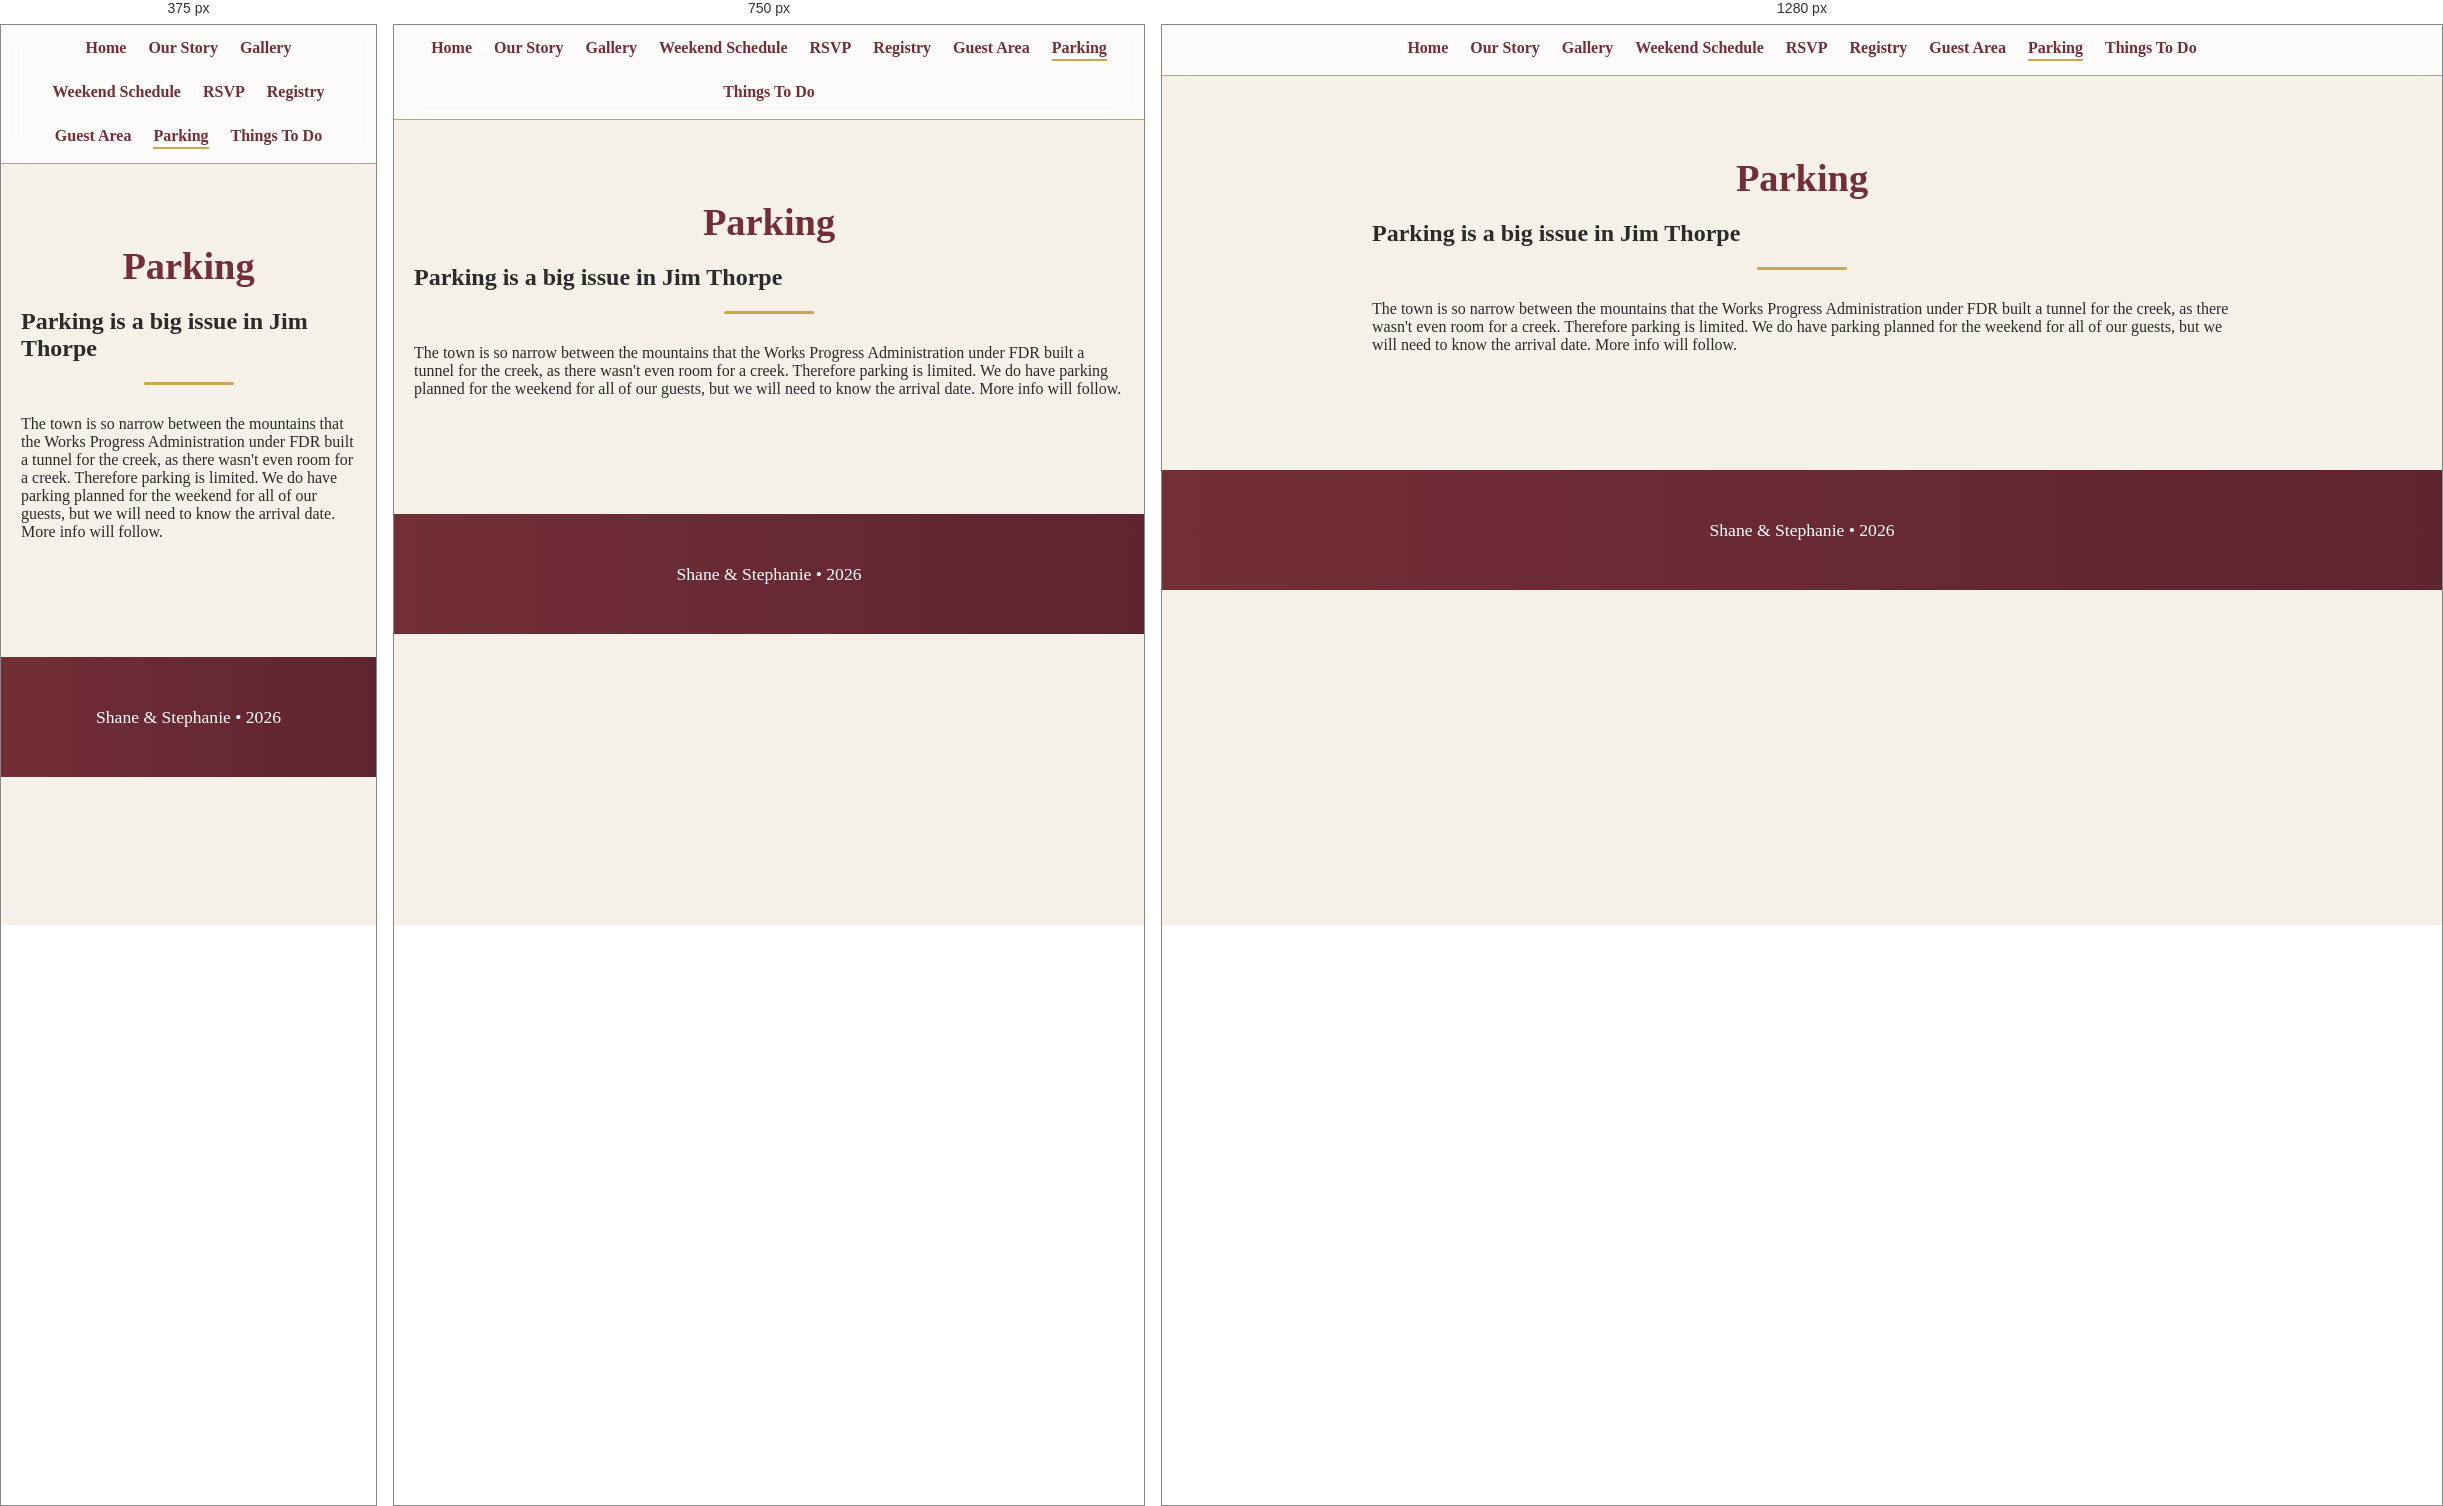
Rendered at 375 px, 750 px and 1280 px, left to right.

<!-- file: parking.html -->
<!DOCTYPE html>
<html lang="en">
<head>
    <meta charset="UTF-8">
    <title>Parking – Shane & Stephanie</title>
    <meta name="viewport" content="width=device-width, initial-scale=1.0">
    <link rel="stylesheet" href="css/theme.css">
</head>
<body>
<nav class="nav">
    <a href="index.html">Home</a>
    <a href="our-story.html">Our Story</a>
    <a href="gallery.html">Gallery</a>
 
    <a href="weekend-schedule.html">Weekend Schedule</a>
    <a href="rsvp.html">RSVP</a>
    <a href="registry.html">Registry</a>
    <a href="guest-area.html">Guest Area</a>
    <a href="parking.html" class="active">Parking</a>
    <a href="things-to-do.html">Things To Do</a>
</nav>

<main class="container">
    <h2 class="section-title">Parking</h2>

    <h2 class="parking-warning">Parking is a big issue in Jim Thorpe</h2>
<div class="gold-divider"></div>

    <p>The town is so narrow between the mountains that the Works Progress Administration under FDR built a tunnel for the creek, as there wasn't even room for a creek. Therefore parking is limited. We do have parking planned for the weekend for all of our guests, but we will need to know the arrival date. More info will follow.   </p></H1>
</main>

<footer>
    <p>Shane & Stephanie • 2026</p>
</footer>
</body>
</html>


/* @media block from theme.css */
@media (max-width: 900px) {
    .masonry {
        column-count: 2;
    }
}

/* @media block from theme.css */
@media (max-width: 600px) {
    .masonry {
        column-count: 1;
    }
}

/* @media block from theme.css */
@media (max-width: 900px) {
    .masonry {
        column-count: 2;
    }
}

/* @media block from theme.css */
@media (max-width: 600px) {
    .masonry {
        column-count: 1;
    }
}